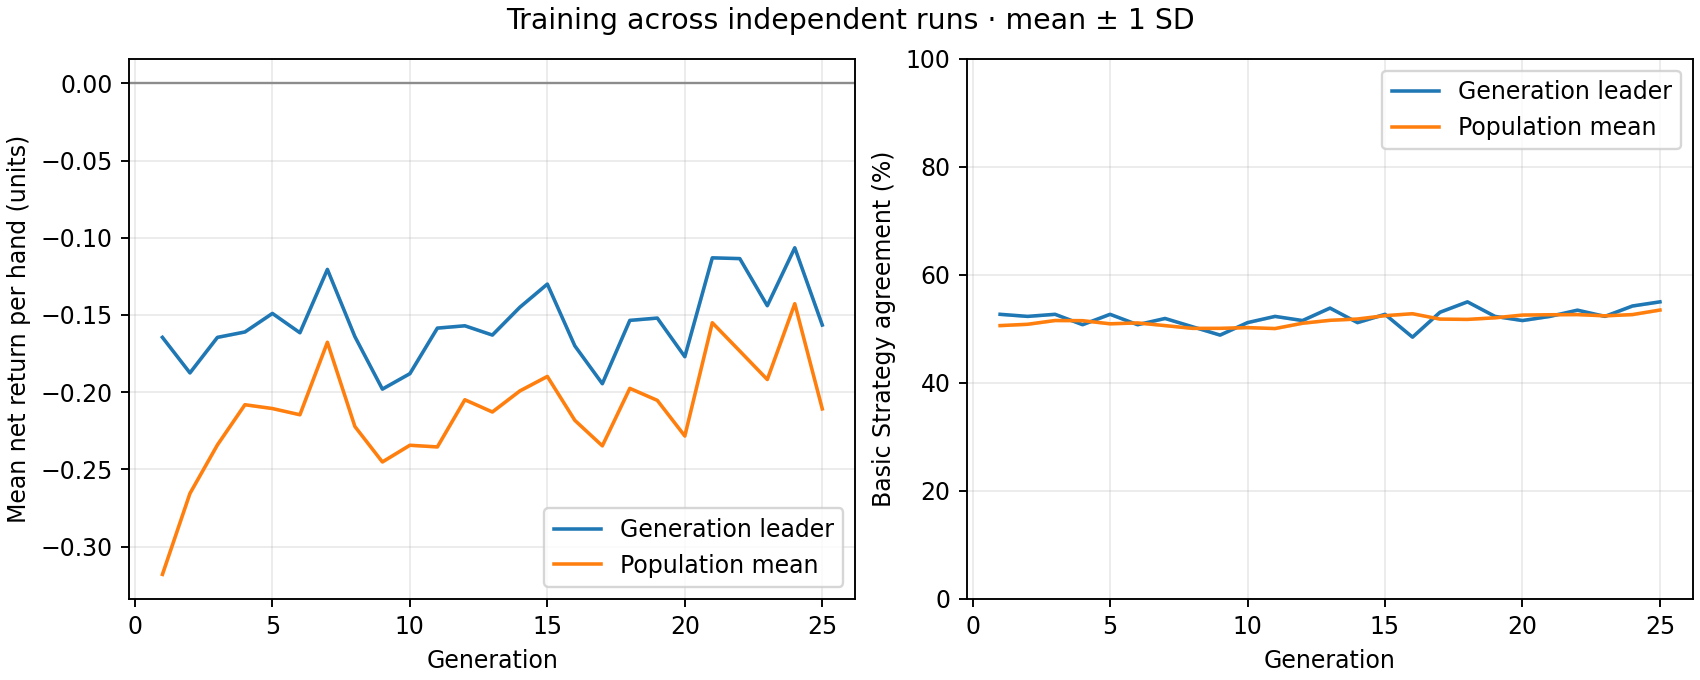

The file beside this chart, header and first rows:
generation, best_fitness_mean, best_fitness_sd, average_fitness_mean, average_fitness_sd, best_match_pct_mean, best_match_pct_sd, population_match_pct_mean, population_match_pct_sd
1, -0.1645, 0.0, -0.318, 0.0, 52.69, 0.0, 50.6, 0.0
2, -0.1875, 0.0, -0.2656, 0.0, 52.31, 0.0, 50.85, 0.0
3, -0.1645, 0.0, -0.2341, 0.0, 52.69, 0.0, 51.54, 0.0
4, -0.161, 0.0, -0.2081, 0.0, 50.77, 0.0, 51.51, 0.0
5, -0.149, 0.0, -0.2106, 0.0, 52.69, 0.0, 50.94, 0.0
6, -0.1615, 0.0, -0.2146, 0.0, 50.77, 0.0, 51.1, 0.0
7, -0.1205, 0.0, -0.1677, 0.0, 51.92, 0.0, 50.6, 0.0
8, -0.164, 0.0, -0.2222, 0.0, 50.38, 0.0, 50.09, 0.0
9, -0.198, 0.0, -0.2452, 0.0, 48.85, 0.0, 50.1, 0.0
10, -0.188, 0.0, -0.2344, 0.0, 51.15, 0.0, 50.23, 0.0
11, -0.1585, 0.0, -0.2354, 0.0, 52.31, 0.0, 50.06, 0.0
12, -0.157, 0.0, -0.2049, 0.0, 51.54, 0.0, 51.04, 0.0
13, -0.163, 0.0, -0.2128, 0.0, 53.85, 0.0, 51.58, 0.0
14, -0.145, 0.0, -0.1992, 0.0, 51.15, 0.0, 51.82, 0.0
15, -0.13, 0.0, -0.1898, 0.0, 52.69, 0.0, 52.44, 0.0
16, -0.17, 0.0, -0.2182, 0.0, 48.46, 0.0, 52.8, 0.0
17, -0.1945, 0.0, -0.2347, 0.0, 53.08, 0.0, 51.81, 0.0
18, -0.1535, 0.0, -0.1975, 0.0, 55, 0.0, 51.75, 0.0
19, -0.152, 0.0, -0.2053, 0.0, 52.31, 0.0, 52.04, 0.0
20, -0.177, 0.0, -0.2284, 0.0, 51.54, 0.0, 52.55, 0.0
21, -0.113, 0.0, -0.155, 0.0, 52.31, 0.0, 52.61, 0.0
22, -0.1135, 0.0, -0.1734, 0.0, 53.46, 0.0, 52.64, 0.0
23, -0.144, 0.0, -0.1918, 0.0, 52.31, 0.0, 52.41, 0.0
24, -0.1065, 0.0, -0.1427, 0.0, 54.23, 0.0, 52.64, 0.0
25, -0.1565, 0.0, -0.2108, 0.0, 55, 0.0, 53.48, 0.0
